2-way image classification set "dataset" from GitHub (drgusimyth/diabetes_classifier); label vocabulary: diabetic, healthy.

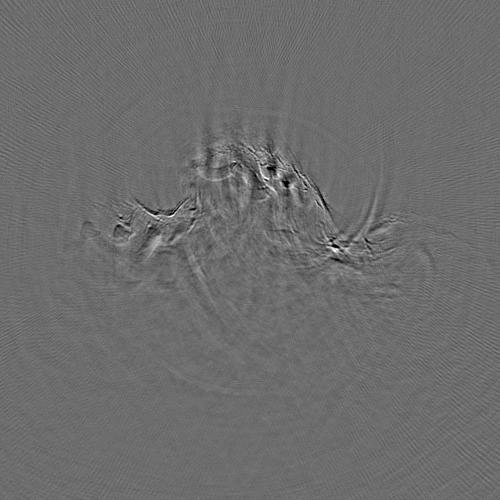
Label: diabetic

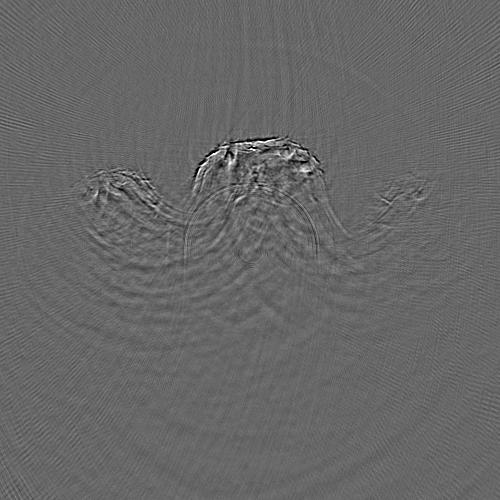
Label: diabetic

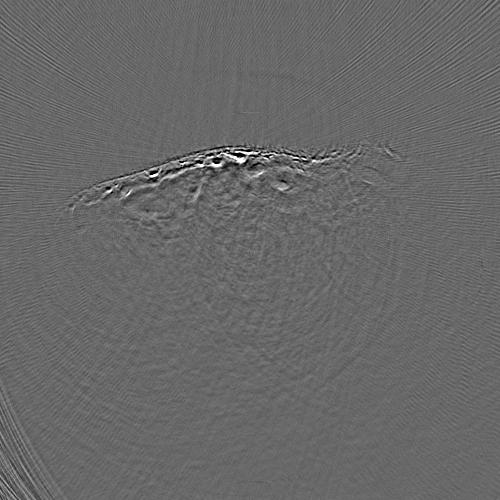
Label: healthy

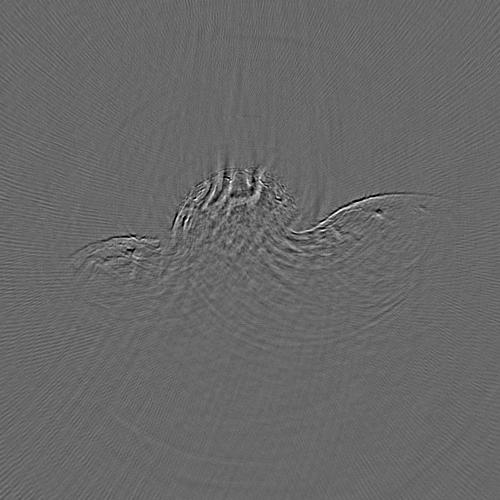
Label: healthy

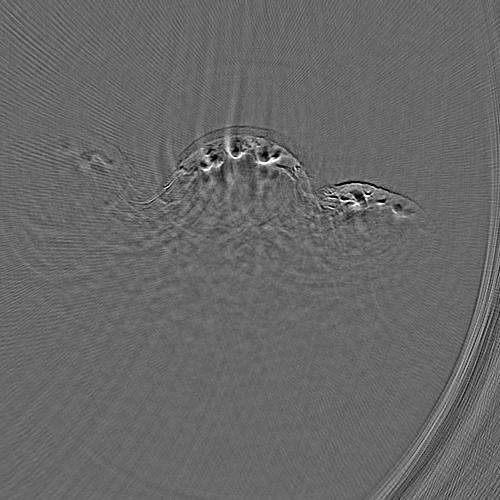
Label: healthy

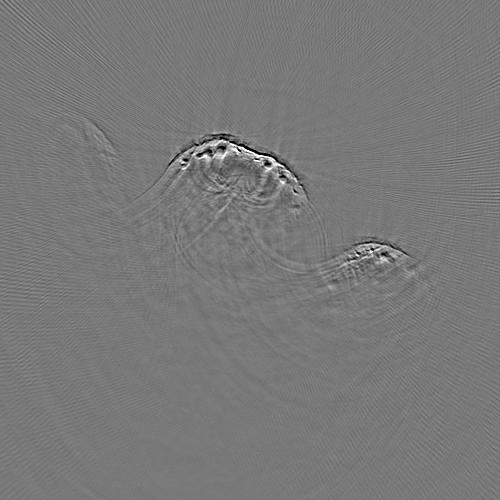
Label: diabetic
